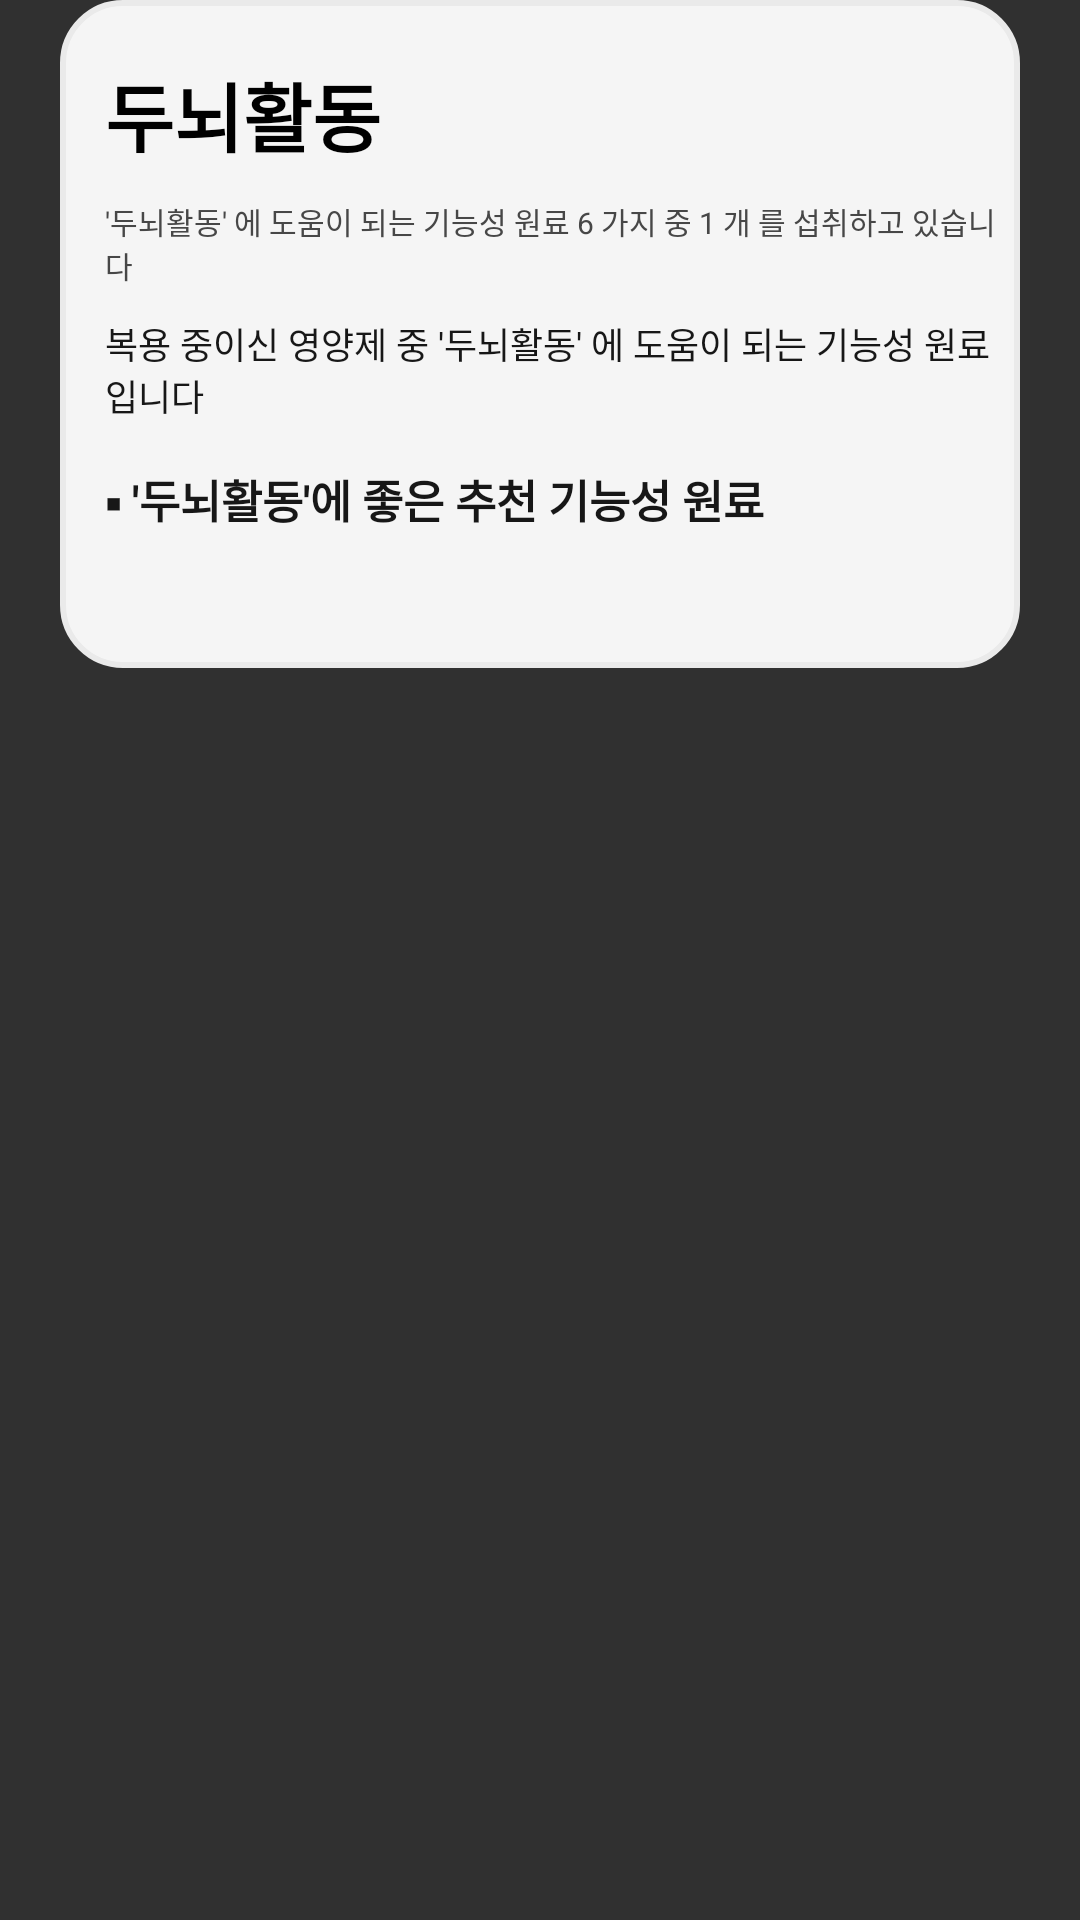

Write the Android layout XML for this screen, with the resource values it uses.
<!-- AndroidManifest.xml: application theme Theme.Kosmo -->
<!-- res/layout/analyze_result_take_purpose_container.xml -->
<?xml version="1.0" encoding="utf-8"?>
<androidx.appcompat.widget.LinearLayoutCompat xmlns:android="http://schemas.android.com/apk/res/android"
    android:layout_width="match_parent"
    android:layout_height="wrap_content">
    <LinearLayout
        android:layout_width="match_parent"
        android:layout_height="wrap_content"
        android:orientation="vertical"
        android:layout_marginHorizontal="20dp"
        android:layout_marginBottom="20dp"
        android:weightSum="10"
        android:paddingTop="15dp"
        android:paddingLeft="10dp"
        android:background="@drawable/report_note_result">
        <TextView
            android:id="@+id/take_purpose_title"
            android:layout_width="match_parent"
            android:layout_height="wrap_content"
            android:text="두뇌활동"
            android:textSize="25dp"
            android:textStyle="bold"
            android:textColor="@color/black"
            android:layout_margin="5dp"/>
        <TextView
            android:id="@+id/take_purpose_content_1"
            android:layout_width="match_parent"
            android:layout_height="wrap_content"
            android:text="'두뇌활동' 에 도움이 되는 기능성 원료 6 가지 중 1 개 를 섭취하고 있습니다"
            android:textSize="10dp"
            android:layout_margin="5dp"
            android:textColor="#474747" />
        <TextView
            android:id="@+id/take_purpose_content_2"
            android:layout_width="match_parent"
            android:layout_height="wrap_content"
            android:text="복용 중이신 영양제 중 '두뇌활동' 에 도움이 되는 기능성 원료입니다"
            android:layout_margin="5dp"
            android:textSize="12dp"
            android:textColor="#171717" />
        <androidx.appcompat.widget.LinearLayoutCompat
            android:id="@+id/take_purpose_inner_linearLayout"
            android:layout_width="match_parent"
            android:layout_height="wrap_content"
            android:orientation="vertical"/>

        <TextView
            android:id="@+id/take_purpose_recommand_title"
            android:layout_width="match_parent"
            android:layout_height="wrap_content"
            android:text="▪ '두뇌활동'에 좋은 추천 기능성 원료"
            android:layout_marginLeft="5dp"
            android:layout_marginTop="10dp"
            android:layout_marginRight="5dp"
            android:layout_marginBottom="5dp"
            android:textStyle="bold"
            android:textSize="15dp"
            android:textColor="#171717" />
            <HorizontalScrollView
                android:layout_width="match_parent"
                android:layout_height="wrap_content">
                <LinearLayout
                    android:id="@+id/take_purpose_recommand_hashTag"
                    android:layout_width="match_parent"
                    android:layout_height="wrap_content"
                    android:orientation="horizontal"
                    android:padding="10dp"
                    android:layout_marginBottom="20dp">
                </LinearLayout>
            </HorizontalScrollView>
    </LinearLayout>

</androidx.appcompat.widget.LinearLayoutCompat>
<!-- resources referenced by this layout -->
<resources>
  <color name="black">#FF000000</color>
  <!-- drawable report_note_result (drawable) -->
  <?xml version="1.0" encoding="utf-8"?>
  <shape xmlns:android="http://schemas.android.com/apk/res/android">
      <corners android:radius="20dp"/>
      <solid android:color="#f5f5f5"/>
      <stroke android:color="#EAEAEA" android:width="2dp"/>
  </shape>
  <style name="Theme.Kosmo" parent="Base.Theme.Kosmo" />
  <style name="Base.Theme.Kosmo" parent="Theme.AppCompat.NoActionBar">
          
          
      </style>
</resources>
